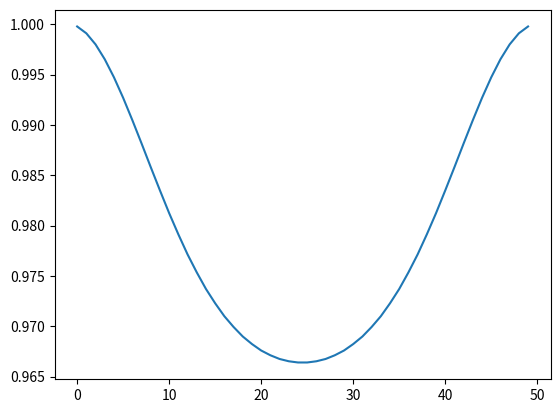

Generate this figure with matplotlib:
#%%
import scipy
import math
import numpy as np
from scipy.linalg import eigh
import matplotlib.pyplot as plt
import scipy.optimize as opt

# parameter one hole
sites = 50 # even site
t0 = 1
j0 = 0.3
J = 0.3
N = 100; # 外循环次数
sigma = 0.01
mix = 0.4

yy = 0.12
xx = 0.45

# external potential
v_ext = np.zeros(sites)

# initail guess for open boundary
n = np.ones(sites)*(sites-1)/sites # guess the initial density
lanmbda= np.ones(sites)*0.1
t = np.ones(sites-1)*0.6
j = np.ones(sites-1)*0.3

# # cos external
# periodicN = 30 # 目前测试：16-30
# g1 = 0.1
# for i in range(0,sites):
#     v_ext[i] = g1*np.cos(2*np.pi*i/periodicN+np.pi/periodicN)

# save for plot to check convergence
T = [t[0]]
J = [j[0]]
X = [lanmbda[5]]
F = [0]


# exchange correlation
def v_xc_h(ni):
    v_I = -0.2136899*ni+0.12327306
    v_T = xx*4/np.pi + 0.3*yy*(ni-1) - xx*yy*3*np.pi*(ni-1)*(ni-1)/2 - 0.3*np.pi*np.pi*yy*yy*(ni-1)*(ni-1)*(ni-1)/8
    vi = v_I + v_T
    return vi

# find gaussian chemical potential
def function_miu(miu):
    gaussian_f = np.zeros(sites)
    for ii in range(len(gaussian_f)):
        gaussian_f[ii] = 0.5*(1-math.erf((E_s[ii]-miu)/sigma))
    density_s = np.zeros(sites)

    for i in range(sites):
        density_s += fai_s[:,i]*fai_s[:,i]*gaussian_f[i]
    return (np.sum(density_s)-(sites-1)/2)

# find chemical potential to fufill no-double-occupied constrain
def functionH(lanmbda):
    lanmbda = lanmbda - np.mean(lanmbda)
    aa=(lanmbda-v)
    H_diag = np.diag(aa)
    H_2 = np.diag(-t)
    a = np.zeros((sites-1))
    b = np.zeros(sites)
    H_up = np.insert(H_2,0,values=a,axis=0)
    H_up =  np.insert(H_up,sites-1,values=b,axis=1)
    H_dw = np.insert(H_2,(sites-1),values=a,axis=0)
    H_dw = np.insert(H_dw,0,values=b,axis=1)
    H_h = H_diag + H_up + H_dw
    H_h[0,sites-1] = 0
    H_h[sites-1,0] = 0  # open boundary
    E_h, fai_h = eigh(H_h)

    bb=(lanmbda)
    H_diag = np.diag(bb)
    H_2 = np.diag(-j)
    H_up = np.insert(H_2,0,values=a,axis=0)
    H_up =  np.insert(H_up,sites-1,values=b,axis=1)
    H_dw = np.insert(H_2,(sites-1),values=a,axis=0)
    H_dw = np.insert(H_dw,0,values=b,axis=1)
    H_s = H_diag + H_up + H_dw
    H_s[0,sites-1] = 0
    H_s[sites-1,0] = 0  # open boundary
    global E_s 
    global fai_s
    E_s, fai_s = eigh(H_s)

    density_h = fai_h[:,0]*fai_h[:,0]

    density_s = np.zeros(sites)

    miu = E_s[sites//2-1] #guess
    optimizeresut = opt.root(function_miu, miu,tol=0.0001)
    miu = optimizeresut.x
    gaussian_f = np.zeros(len(E_s))
    for ii in range(len(gaussian_f)):
        gaussian_f[ii] = 0.5*(1-math.erf((E_s[ii]-miu)/sigma))

    for i in range(sites):
        density_s += fai_s[:,i]*fai_s[:,i]*gaussian_f[i]*2
    f1= density_h + density_s - 1

    return f1



for ii in range(N):
    v = v_ext#/2
    v = (v_ext+ v_xc_h(n))#/2
    initial_guess = lanmbda
    optimizeresut = scipy.optimize.root(functionH, initial_guess,method="hybr",tol=0.0001)
    lanmbda = optimizeresut.x
    lanmbda0 = lanmbda - np.mean(lanmbda)
    
    #lanmbda0 = np.zeros(len(lanmbda0))

    aa=(lanmbda0-v)
    H_diag = np.diag(aa)
    H_2 = np.diag(-t)
    a = np.zeros((sites-1))
    b = np.zeros(sites)
    H_up = np.insert(H_2,0,values=a,axis=0)
    H_up =  np.insert(H_up,sites-1,values=b,axis=1)
    H_dw = np.insert(H_2,(sites-1),values=a,axis=0)
    H_dw = np.insert(H_dw,0,values=b,axis=1)
    H_h = H_diag + H_up + H_dw
    H_h[0,sites-1] = 0
    H_h[sites-1,0] = 0  # open boundary
    E_h, fai_h = eigh(H_h)

    bb=(lanmbda0)
    H_diag = np.diag(bb)
    H_2 = np.diag(-j)
    H_up = np.insert(H_2,0,values=a,axis=0)
    H_up =  np.insert(H_up,sites-1,values=b,axis=1)
    H_dw = np.insert(H_2,(sites-1),values=a,axis=0)
    H_dw = np.insert(H_dw,0,values=b,axis=1)
    H_s = H_diag + H_up + H_dw
    H_s[0,sites-1] = 0
    H_s[sites-1,0] = 0  # open boundary
    E_s, fai_s = eigh(H_s)

    if sites%2 != 0 :
        print("num of sites is not even!!")
        break

    density_h = fai_h[:,0]*fai_h[:,0]

    density_s = np.zeros(sites)
    miu = E_s[sites//2-1] #guess
    optimizeresut = opt.root(function_miu, miu,tol=0.0001)
    miu = optimizeresut.x
    gaussian_f = np.zeros(len(E_s))
    for iii in range(len(gaussian_f)):
        gaussian_f[iii] = 0.5*(1-math.erf((E_s[iii]-miu)/sigma))
    
    for i in range(sites):
        density_s += fai_s[:,i]*fai_s[:,i]*gaussian_f[i]*2
    
    hihj = np.zeros(sites-1)
    for i in range(0,sites-1):
        hihj[i] = fai_h[i,0]*fai_h[i+1,0]

    bibj = np.zeros(sites-1)
    for i in range(0,sites-1):
        if sites%2 == 0:
            #for one hole, even sites
            for jj in range(0,sites):
                bibj[i] += fai_s[i,jj]*fai_s[i+1,jj]*2*gaussian_f[jj]


    f0 = density_h + density_s - 1

    n = density_s
    #n = 1 - density_h
    n_right = np.zeros(len(n))
    for iii in range(0,len(n)-1):
        n_right[iii] = n[iii+1]
    n_right[-1] = n[0]

    n_mean = (n[:-1]+n_right[:-1])/2

    t_n = 2/np.pi - yy*(n_mean-1)*(n_mean-1)*np.pi/4
    j_n = xx*(-n_mean + 1) + 0.3/np.pi - yy*(n_mean-1)*(n_mean-1)*0.3*np.pi/8

    ## mean -field
    t_new = t0*bibj
    j_new = 0.5*j0*bibj+t0*hihj
    ## LDA
    t_new = t_n 
    j_new = j_n


    t_next = mix*t + (1-mix)*(t_new)
    j_next = mix*j + (1-mix)*(j_new)

    t = t_next
    j = j_next
    T.append(t[0])
    J.append(j[0])
    X.append(lanmbda0[5])
    F.append(sum(abs(f0)))

    if sum(abs(f0)) < 0.00001 :
        #print("满足了归一条件，步数为：",end="")
        print(ii,end="  ")
        #break

density = 1 - density_h
E0 = 0
E0 += -2*np.dot(t,hihj)
E0 += -2*np.dot(j,bibj)
E0 += np.dot(v_ext,density)
print()
print("noxc energy is :", E0)
#E0 += 2*t0*np.dot(hihj,bibj)+0.5*j0*np.dot(bibj,bibj) # MF
E0 += np.dot(density,-0.2136899*density+0.12327306) # adding xc
#output
print()
print("sum of f0 is :", sum(abs(f0)))
print("num of elec. :",sum(density))
print("density is :",density)
print("energy is :", E0)
plt.plot(density)
# %%
